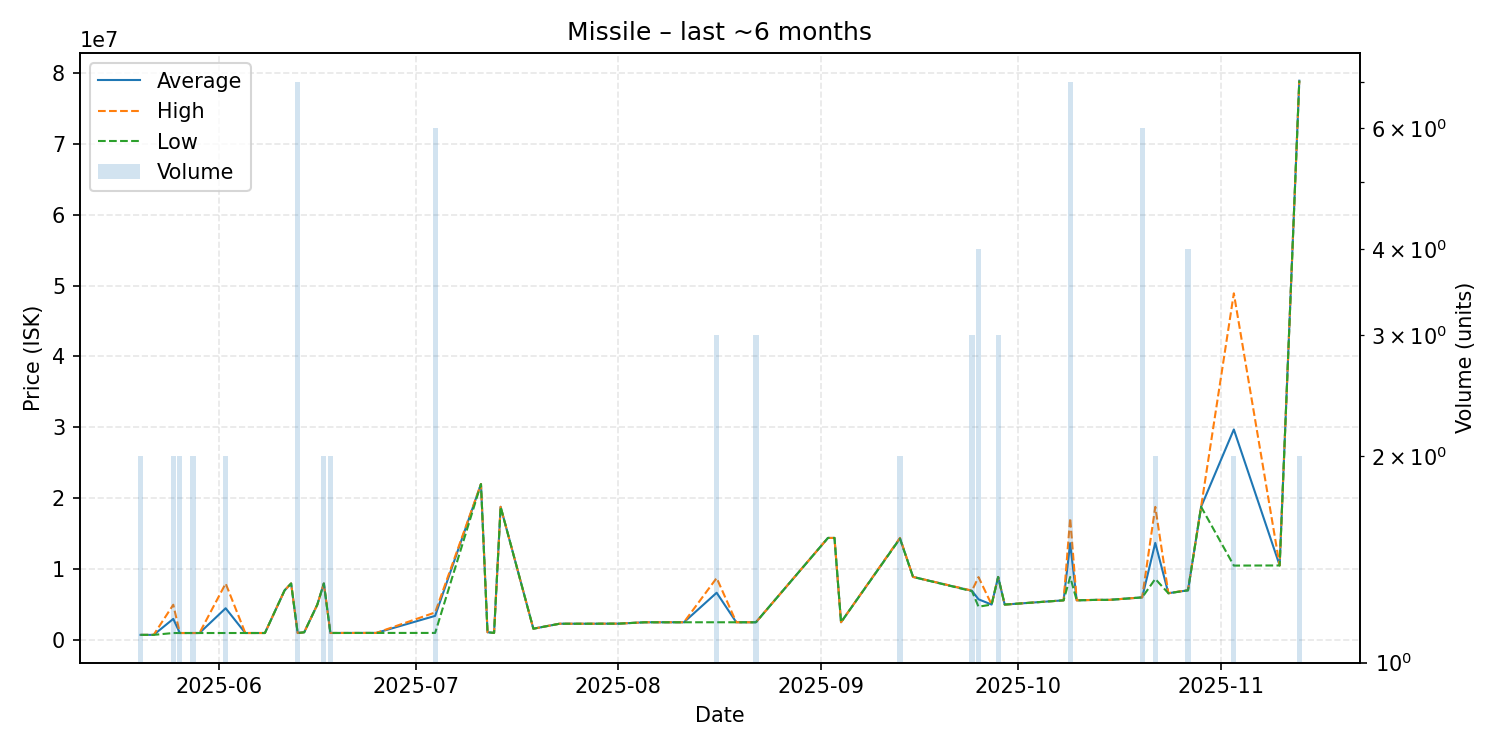

The file beside this chart, header and first rows:
date, average, highest, lowest, order_count, volume
2025-05-20, 727700, 727700, 727700, 1, 2
2025-05-22, 727700, 727700, 727700, 1, 1
2025-05-25, 2985000, 4980000, 990000, 2, 2
2025-05-26, 990000, 990000, 990000, 2, 2
2025-05-28, 990100, 990100, 990100, 2, 2
2025-05-29, 990100, 990100, 990100, 1, 1
2025-06-02, 4483050, 7976000, 990100, 2, 2
2025-06-05, 991000, 991000, 991000, 1, 1
2025-06-08, 991000, 991000, 991000, 1, 1
2025-06-11, 6999000, 6999000, 6999000, 1, 1
2025-06-12, 7977000, 7977000, 7977000, 1, 1
2025-06-13, 991000, 991000, 991000, 1, 7
2025-06-14, 1090000, 1090000, 1090000, 1, 1
2025-06-16, 4991000, 4991000, 4991000, 1, 1
2025-06-17, 7978000, 7978000, 7978000, 1, 2
2025-06-18, 995500, 1000000, 991000, 2, 2
2025-06-24, 1002000, 1002000, 1002000, 1, 1
2025-06-25, 1002000, 1002000, 1002000, 1, 1
2025-07-04, 3408667, 3890000, 1002000, 3, 6
2025-07-11, 22000000, 22000000, 22000000, 1, 1
2025-07-12, 1100000, 1100000, 1100000, 1, 1
2025-07-13, 1002000, 1002000, 1002000, 1, 1
2025-07-14, 18790000, 18790000, 18790000, 1, 1
2025-07-19, 1600000, 1600000, 1600000, 1, 1
2025-07-23, 2300000, 2300000, 2300000, 1, 1
2025-07-28, 2300000, 2300000, 2300000, 1, 1
2025-07-31, 2311000, 2311000, 2311000, 1, 1
2025-08-01, 2311000, 2311000, 2311000, 1, 1
2025-08-05, 2503000, 2503000, 2503000, 1, 1
2025-08-06, 2503000, 2503000, 2503000, 1, 1
2025-08-09, 2504000, 2504000, 2504000, 1, 1
2025-08-10, 2504000, 2504000, 2504000, 1, 1
2025-08-11, 2505000, 2505000, 2505000, 1, 1
2025-08-16, 6668667, 8750000, 2506000, 3, 3
2025-08-19, 2505000, 2505000, 2505000, 1, 1
2025-08-22, 2505667, 2506000, 2505000, 2, 3
2025-09-02, 14400000, 14400000, 14400000, 1, 1
2025-09-03, 14400000, 14400000, 14400000, 1, 1
2025-09-04, 2511000, 2511000, 2511000, 1, 1
2025-09-13, 14350000, 14400000, 14300000, 2, 2
2025-09-15, 8900000, 8900000, 8900000, 1, 1
2025-09-24, 6942667, 6969000, 6890000, 2, 3
2025-09-25, 5745250, 8875000, 4702000, 3, 4
2025-09-27, 5001000, 5001000, 5001000, 1, 1
2025-09-28, 8900000, 8900000, 8900000, 1, 3
2025-09-29, 5001000, 5001000, 5001000, 1, 1
2025-10-08, 5600000, 5600000, 5600000, 1, 1
2025-10-09, 13657143, 17210000, 8900000, 4, 7
2025-10-10, 5600000, 5600000, 5600000, 1, 1
2025-10-13, 5665000, 5665000, 5665000, 1, 1
2025-10-15, 5665000, 5665000, 5665000, 1, 1
2025-10-20, 6013333, 6014000, 6013000, 3, 6
2025-10-22, 13701000, 18780000, 8622000, 2, 2
2025-10-24, 6600000, 6600000, 6600000, 1, 1
2025-10-27, 7013500, 7051000, 7001000, 3, 4
2025-10-29, 18790000, 18790000, 18790000, 1, 1
2025-11-03, 29700000, 48900000, 10500000, 2, 2
2025-11-10, 10520000, 10520000, 10520000, 1, 1
2025-11-13, 78890000, 78890000, 78890000, 1, 2
